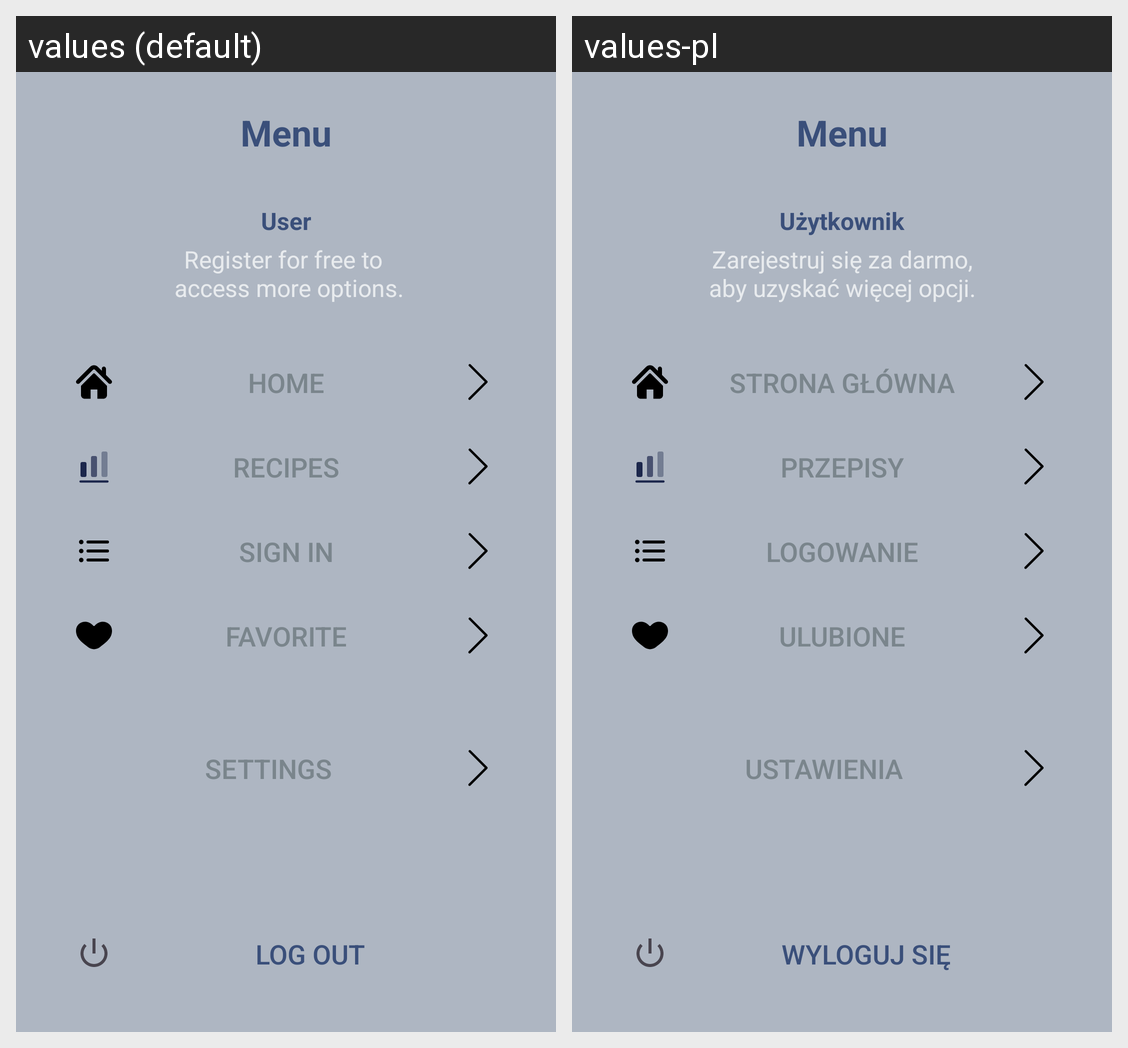

Translations of the strings shown on this Android screen, per locale in the grid:
Android screen res/layout/drawer_menu.xml rendered under 2 locales, left to right: values (default), values-pl. Device: Nexus 5 (rendered at 1080×1920; each locale shown at half size, 540×960, under a caption strip naming it); theme Theme.Material3.Light.NoActionBar.
Strings drawn on this screen, with the default value and each locale's value (text and hints the layout hard-codes, and strings that could not be matched under every locale, appear in the picture but are not listed):

user
  values: User
  values-pl: Użytkownik

register_for_free
  values: Register for free to 
       access more options.
  values-pl: Zarejestruj się za darmo,
      aby uzyskać więcej opcji.

Home
  values: Home
  values-pl: Strona główna

recepies
  values: Recipes
  values-pl: Przepisy

sign_in
  values: Sign In
  values-pl: Logowanie

favorite
  values: Favorite
  values-pl: Ulubione

settings
  values: Settings
  values-pl: Ustawienia

log_out
  values: Log out
  values-pl: Wyloguj się
